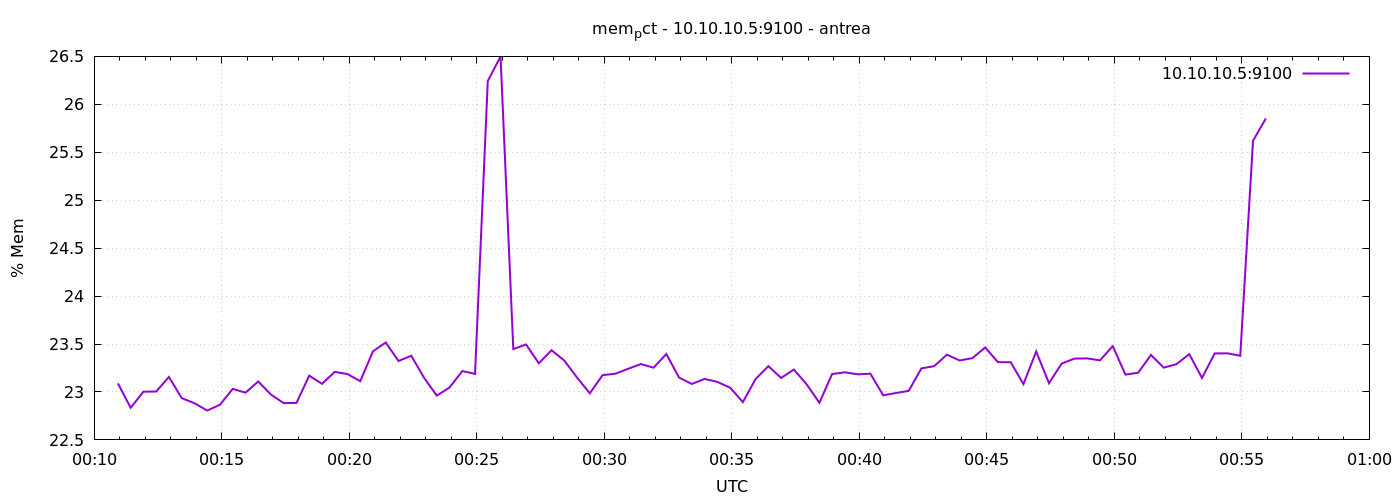

Values plotted in this chart, from the file beside it:
1777075856	23.088893211437465
1777075886	22.84
1777075916	23
1777075946	23.01
1777075976	23.16
1777076006	22.94
1777076036	22.88
1777076066	22.81
1777076096	22.87
1777076126	23.03
1777076156	22.99
1777076186	23.11
1777076216	22.97
1777076246	22.88
1777076276	22.89
1777076306	23.17
1777076336	23.08
1777076366	23.21
1777076396	23.19
1777076426	23.11
1777076456	23.42
1777076486	23.52
1777076516	23.32
1777076546	23.38
1777076576	23.15
1777076606	22.96
1777076636	23.05
1777076666	23.22
1777076696	23.19
1777076726	26.24
1777076756	26.5
1777076786	23.45
1777076816	23.5
1777076846	23.3
1777076876	23.44
1777076906	23.33
1777076936	23.15
1777076966	22.99
1777076996	23.18
1777077026	23.19
1777077056	23.24
1777077086	23.29
1777077116	23.25
1777077146	23.4
1777077176	23.15
1777077206	23.08
1777077236	23.14
1777077266	23.11
1777077296	23.04
1777077326	22.89
1777077356	23.14
1777077386	23.27
1777077416	23.15
1777077446	23.23
1777077476	23.08
1777077506	22.89
1777077536	23.19
1777077566	23.21
1777077596	23.18
1777077626	23.19
1777077656	22.97
... 30 more rows
